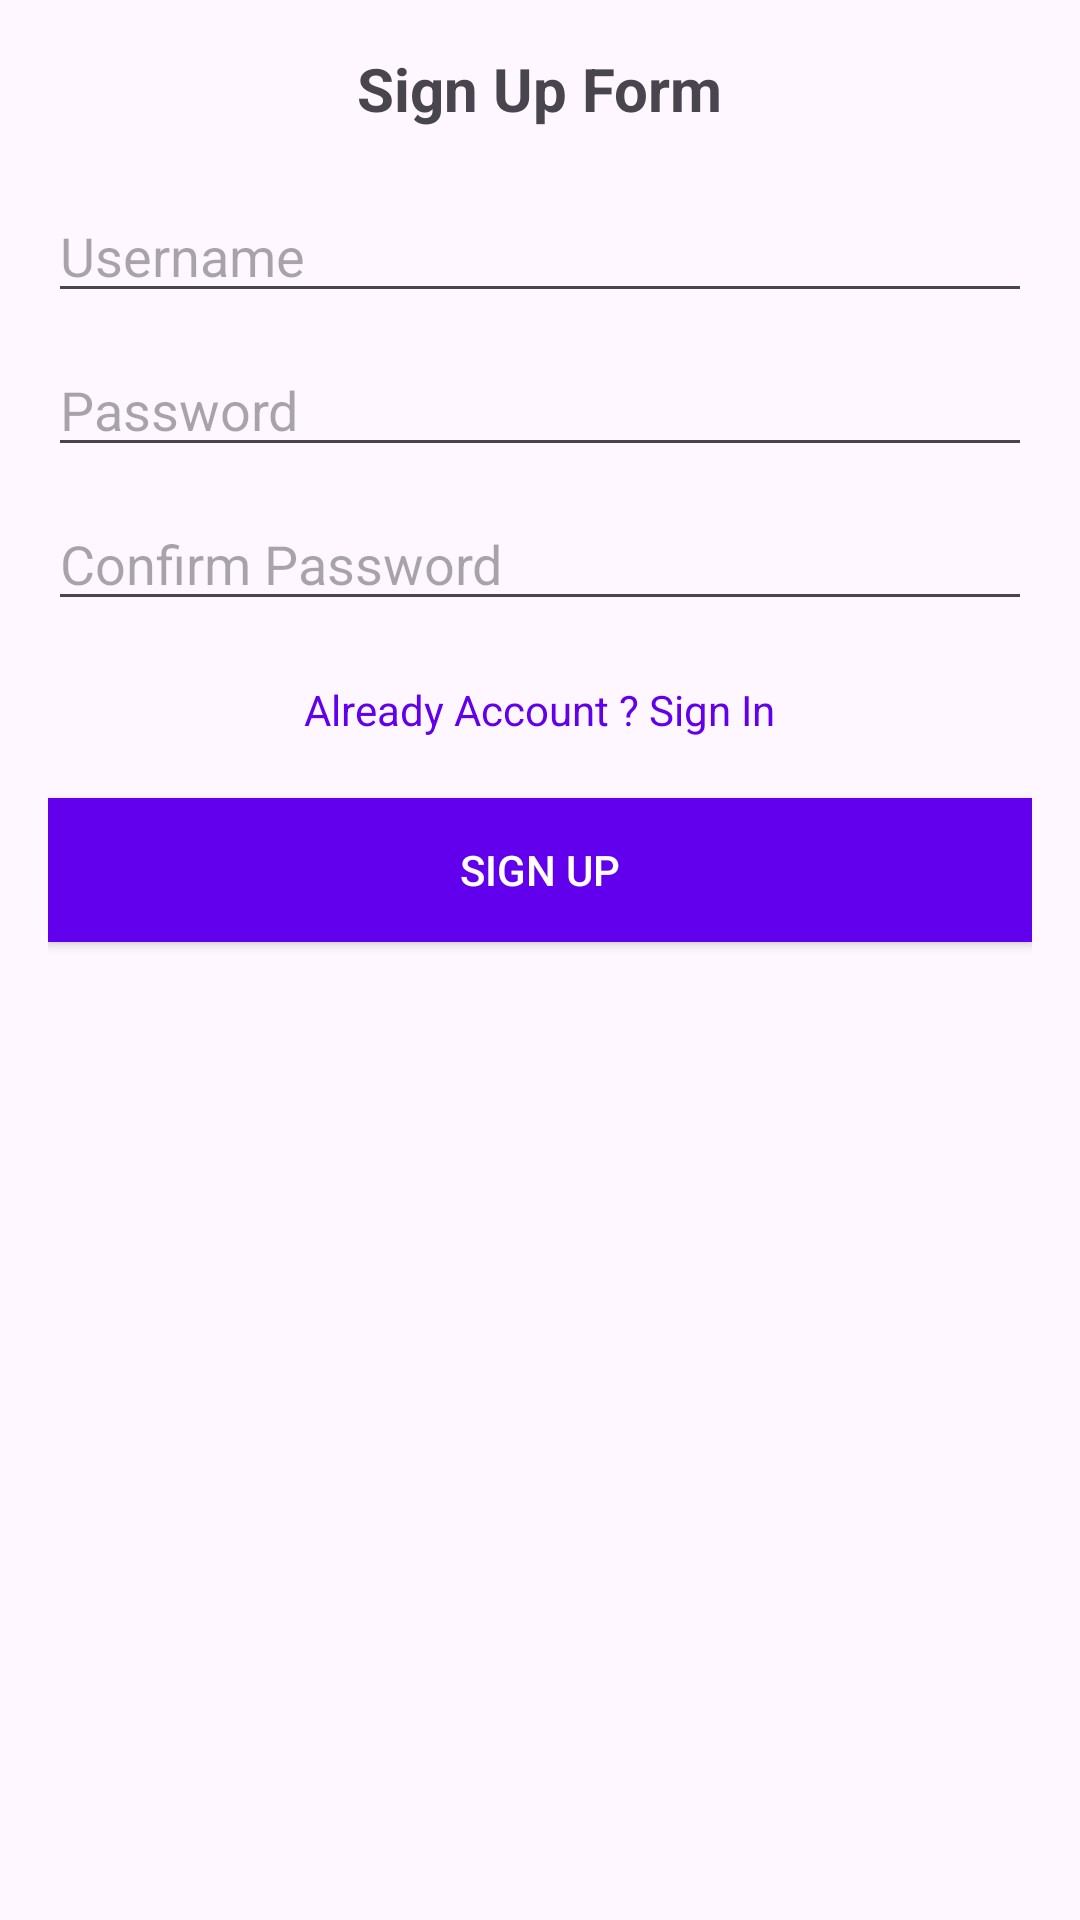

This screen was rendered from an Android layout file. Write that file and the resources it references.
<!-- AndroidManifest.xml: application theme Theme.Prm392_my_app -->
<!-- res/layout/activity_lab2_sign_up.xml -->
<?xml version="1.0" encoding="utf-8"?>
<LinearLayout xmlns:android="http://schemas.android.com/apk/res/android"
    android:layout_width="match_parent"
    android:layout_height="match_parent"
    android:orientation="vertical"
    android:padding="16dp"
    android:gravity="center_horizontal">

    
    <TextView
        android:layout_width="wrap_content"
        android:layout_height="wrap_content"
        android:text="Sign Up Form"
        android:textSize="20sp"
        android:textStyle="bold"
        android:layout_marginBottom="20dp" />

    
    <EditText
        android:id="@+id/usernameSignUp"
        android:layout_width="match_parent"
        android:layout_height="wrap_content"
        android:hint="Username"
        android:inputType="text"
        android:layout_marginBottom="10dp" />

    
    <EditText
        android:id="@+id/passwordSignUp"
        android:layout_width="match_parent"
        android:layout_height="wrap_content"
        android:hint="Password"
        android:inputType="textPassword"
        android:layout_marginBottom="10dp" />

    
    <EditText
        android:id="@+id/confirmPasswordSignUp"
        android:layout_width="match_parent"
        android:layout_height="wrap_content"
        android:hint="Confirm Password"
        android:inputType="textPassword"
        android:layout_marginBottom="20dp" />

    
    <TextView
        android:id="@+id/alreadyAccount"
        android:layout_width="wrap_content"
        android:layout_height="wrap_content"
        android:text="Already Account ? Sign In"
        android:textColor="#6200EE"
        android:layout_marginBottom="20dp" />

    
    <Button
        android:id="@+id/signUpButton"
        android:layout_width="match_parent"
        android:layout_height="wrap_content"
        android:text="SIGN UP"
        android:background="#6200EE"
        android:textColor="#FFFFFF" />

</LinearLayout>
<!-- resources referenced by this layout -->
<resources>
  <style name="Theme.Prm392_my_app" parent="Base.Theme.Prm392_my_app" />
  <style name="Base.Theme.Prm392_my_app" parent="Theme.Material3.DayNight.NoActionBar">
          
          
      </style>
</resources>
